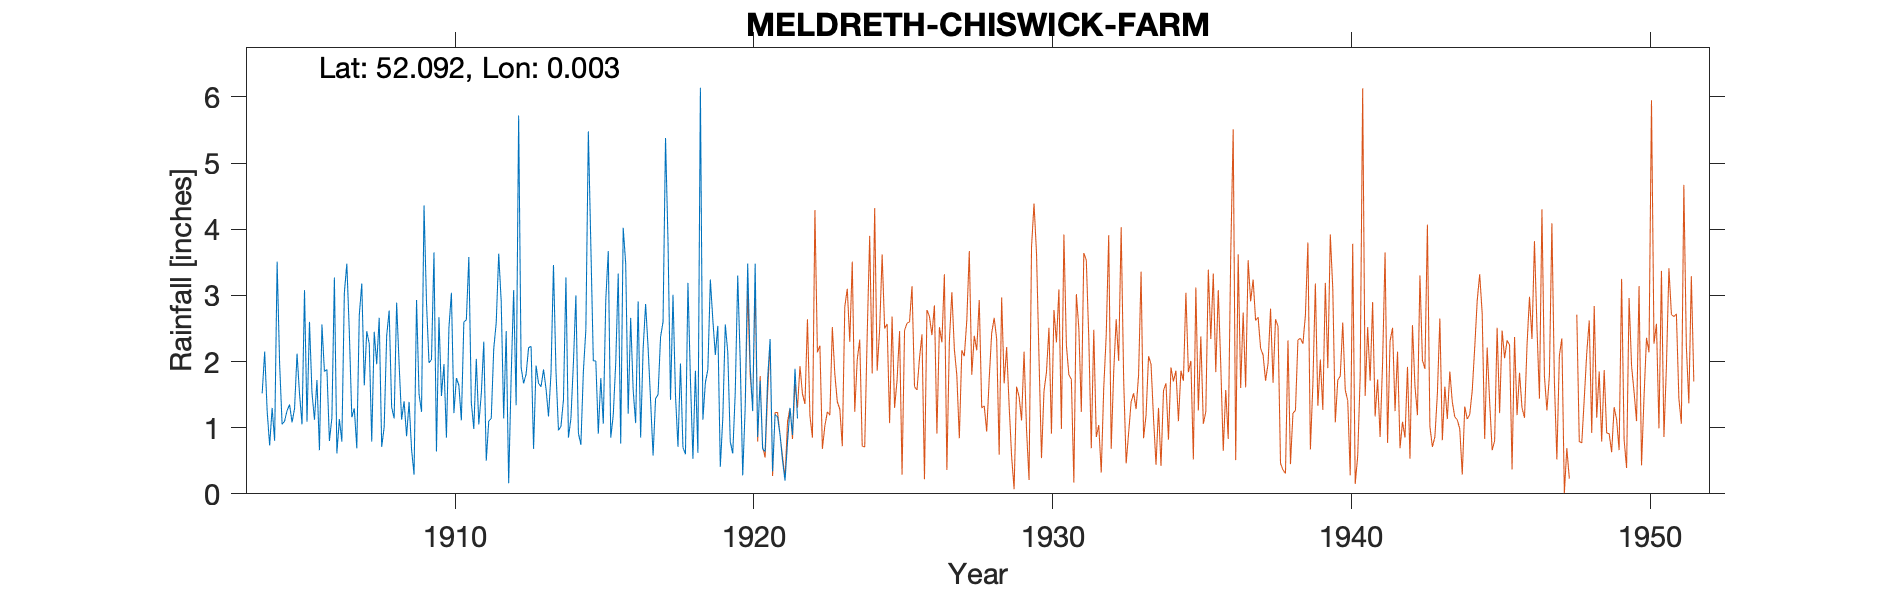

Data behind this chart, as committed beside it:
MELDRETH-CHISWICK-FARM, , , , , , , , , , , , , , , , , , , , , , , 
Grid ref, TL373456, Long, 0.002709, Lat, 52.09, Elevation, 70, ft, , , , , , , , , , , , , , , 
Station no, 1191, , , , , , , , , , , , , , , , , , , , , , 
, 1900, 1901, 1902, 1903, 1904, 1905, 1906, 1907, 1908, 1909, 1910, 1911, 1912, 1913, 1914, 1915, 1916, 1917, 1918, 1919, 1920, 1921, 1922
January, , , , , 1.52, 1.08, 2.56, 1.16, 0.71, 0.67, 1.48, 1.38, 2.91, 2.23, 1.02, 3.76, 0.76, 1.41, 1.97, 3.24, 2.01, 2.34, 
February, , , , , 2.15, 1.29, 1.85, 1.29, 1.01, 0.29, 1.96, 0.98, 1.14, 0.68, 1.42, 2.01, 4.02, 0.58, 0.7, 2.63, 0.28, 0.34, 
March, , , , , 1.25, 2.12, 1.88, 0.69, 2.39, 2.93, 0.85, 2.04, 2.46, 1.94, 3.27, 2.01, 3.48, 1.44, 0.6, 2.1, 1.31, 1.2, 
April, , , , , 0.73, 1.51, 0.8, 2.7, 2.77, 1.51, 2.51, 1.05, 0.16, 1.67, 0.85, 0.91, 1.21, 1.5, 3.19, 2.54, 3.48, 1.16, 
May, , , , , 1.3, 1.05, 1.15, 3.18, 1.31, 1.24, 3.04, 1.51, 1.77, 1.62, 1.14, 1.75, 2.66, 2.37, 1.73, 0.41, 1.93, 0.89, 
June, , , , , 0.8, 3.08, 3.27, 1.64, 1.14, 4.36, 1.22, 2.3, 3.08, 1.88, 1.98, 1.06, 1.57, 2.6, 0.53, 1.14, 1.25, 0.5, 
July, , , , , 3.51, 1.09, 0.61, 2.46, 2.89, 2.89, 1.75, 0.5, 1.34, 1.59, 3, 2.93, 1.07, 5.38, 1.86, 2.56, 3.48, 0.2, 
August, , , , , 1.97, 2.6, 1.13, 2.27, 1.96, 1.98, 1.64, 1.1, 5.72, 1.17, 0.92, 3.67, 2.91, 3.81, 0.62, 2.14, 0.86, 0.78, 
September, , , , , 1.05, 1.53, 0.79, 0.79, 1.12, 2.03, 1.11, 1.14, 1.91, 1.82, 0.74, 0.85, 0.85, 1.42, 6.14, 0.79, 1.71, 1.3, 
October, , , , , 1.1, 1.12, 3.04, 2.45, 1.4, 3.65, 2.6, 2.19, 1.67, 3.46, 1.85, 1.19, 2.19, 3.01, 1.12, 0.61, 0.68, 0.89, 
November, , , , , 1.26, 1.72, 3.48, 1.96, 0.87, 0.64, 2.63, 2.59, 1.81, 1.85, 2.48, 1.98, 2.87, 1.49, 1.68, 1.53, 0.64, 1.89, 
December, , , , , 1.35, 0.66, 2.44, 2.66, 1.39, 2.67, 3.58, 3.63, 2.21, 0.96, 5.48, 3.33, 2.21, 0.71, 1.88, 3.3, 1.73, 1.14, 
Total, , , , , 17.99, 18.85, 23, 23.25, 18.96, 24.86, 24.37, 20.41, 26.18, 20.87, 24.15, 25.45, 25.8, 25.72, 22.02, 22.99, 19.36, 12.63, 
Note: Some duplicate values in 1920 & 19…, , , , , , , , , , , , , , , , , , , , , , , 
